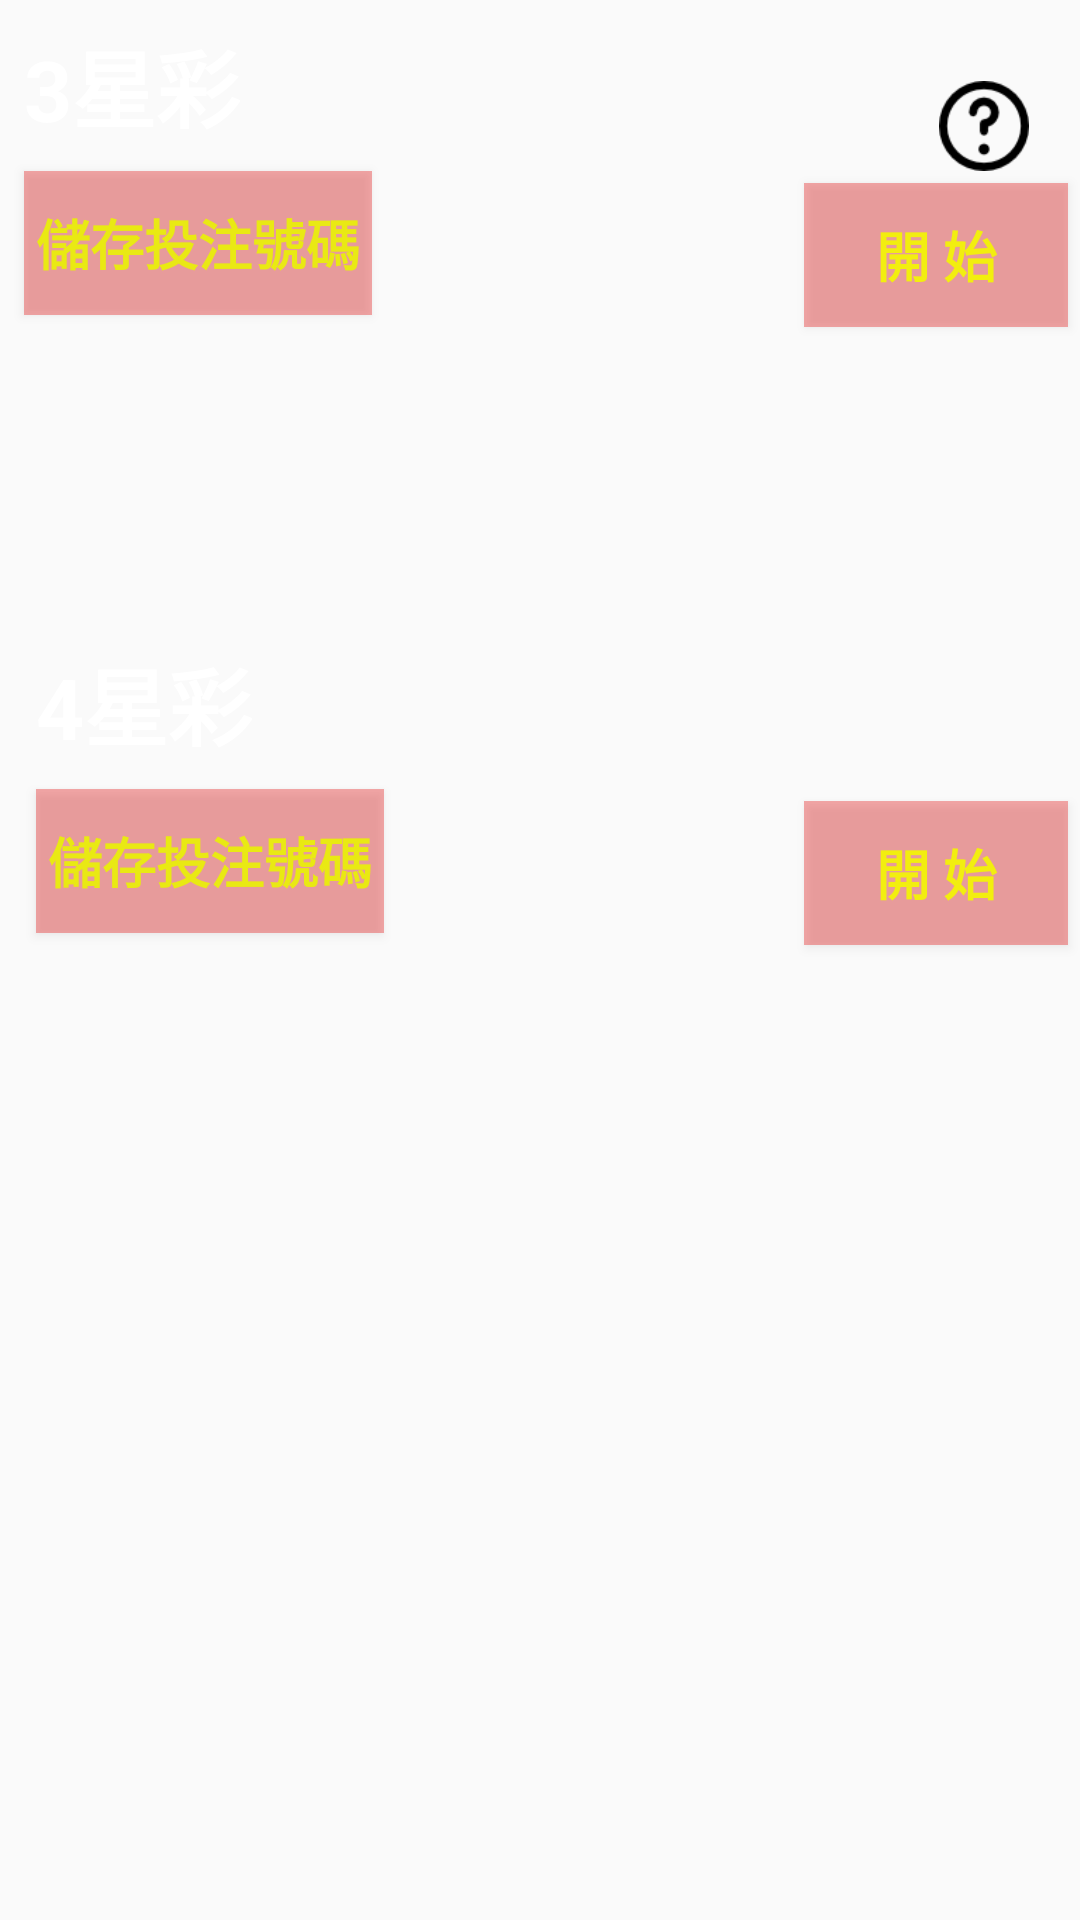

Write the Android layout XML for this screen, with the resource values it uses.
<!-- AndroidManifest.xml: application theme AppTheme -->
<!-- res/layout/fragment_star_lotto.xml -->
<RelativeLayout
    xmlns:android="http://schemas.android.com/apk/res/android"
    xmlns:tools="http://schemas.android.com/tools"
    android:layout_width="match_parent"
    android:layout_height="match_parent"
    xmlns:app="http://schemas.android.com/apk/res-auto"
    tools:context="com.admin.claire.lotto.fragment.StarLottoFragment">

    <RelativeLayout
        android:layout_width="match_parent"
        android:layout_height="match_parent"
        android:layout_alignParentTop="true"
        android:layout_alignParentStart="true"
        android:id="@+id/relativeLayout">

        <TextView
            android:id="@+id/lotte_3Star_Text"
            android:layout_width="wrap_content"
            android:layout_height="wrap_content"
            android:layout_margin="4dp"
            android:padding="4dp"
            android:hint="@string/star3_lotto"
            android:text=""
            android:textColor="#ffffff"
            android:textColorHint="#ffffff"
            android:textSize="28sp"
            android:textStyle="bold"/>


        <ImageView
            android:id="@+id/basicPlay_image"
            android:layout_width="30dp"
            android:layout_height="30dp"
            app:srcCompat="@drawable/help"
            android:layout_marginLeft="3dp"
            android:layout_marginRight="3dp"
            android:layout_marginEnd="13dp"
            android:layout_above="@+id/btn3StarRandom"
            android:layout_alignEnd="@+id/btn3StarRandom"/>

        <Button
            android:id="@+id/btn3StarRandom"
            android:layout_width="wrap_content"
            android:layout_height="wrap_content"
            android:layout_alignParentEnd="true"
            android:layout_below="@+id/lotte_3Star_Text"
            android:layout_margin="4dp"
            android:layout_marginTop="4dp"
            android:background="#65e72a2a"
            android:text="@string/btn_random"
            android:textColor="#f2ee0f"
            android:textSize="18sp"
            android:textStyle="bold"/>

        <Button
            android:id="@+id/btnRe3StarRandom"
            android:layout_width="wrap_content"
            android:layout_height="wrap_content"
            android:layout_alignParentEnd="true"
            android:layout_below="@+id/lotte_3Star_Text"
            android:layout_margin="4dp"
            android:layout_marginTop="4dp"
            android:background="#26ffffff"
            android:text="@string/btn_retry"
            android:textColor="#f2ee0f"
            android:textSize="18sp"
            android:textStyle="bold"
            android:visibility="invisible"/>

        <Button
            android:id="@+id/btn_3StarSaveBettingOn"
            android:layout_width="wrap_content"
            android:layout_height="wrap_content"
            android:layout_marginLeft="8dp"
            android:layout_marginRight="8dp"
            android:background="#65e72a2a"
            android:text="@string/betting_on"
            android:textColor="#e9e913"
            android:textSize="18sp"
            android:textStyle="bold"
            android:padding="4dp"
            android:layout_below="@+id/lotte_3Star_Text"
            android:layout_alignParentStart="true"/>


        <RelativeLayout
            android:layout_width="match_parent"
            android:layout_height="wrap_content"
            android:layout_marginTop="93dp"
            android:layout_below="@+id/btn3StarRandom"
            android:layout_alignStart="@+id/lotte_3Star_Text">

            <TextView
                android:id="@+id/lotte_4Star_Text"
                android:layout_width="wrap_content"
                android:layout_height="wrap_content"
                android:layout_margin="4dp"
                android:padding="4dp"
                android:hint="@string/star4_lotto"
                android:text=""
                android:textColor="#ffffff"
                android:textColorHint="#ffffff"
                android:textSize="28sp"
                android:textStyle="bold"/>


            <Button
                android:id="@+id/btn4StarRandom"
                android:layout_width="wrap_content"
                android:layout_height="wrap_content"
                android:layout_alignParentEnd="true"
                android:layout_below="@+id/lotte_4Star_Text"
                android:layout_margin="4dp"
                android:layout_marginTop="4dp"
                android:background="#65e72a2a"
                android:text="@string/btn_random"
                android:textColor="#f2ee0f"
                android:textSize="18sp"
                android:textStyle="bold"/>

            <Button
                android:id="@+id/btnRe4Star_random"
                android:layout_width="wrap_content"
                android:layout_height="wrap_content"
                android:layout_alignParentEnd="true"
                android:layout_below="@+id/lotte_4Star_Text"
                android:layout_margin="4dp"
                android:layout_marginTop="4dp"
                android:background="#26ffffff"
                android:text="@string/btn_retry"
                android:textColor="#f2ee0f"
                android:textSize="18sp"
                android:textStyle="bold"
                android:visibility="invisible"/>

            <Button
                android:id="@+id/btn_4StarSaveBettingOn"
                android:layout_width="wrap_content"
                android:layout_height="wrap_content"
                android:layout_marginLeft="8dp"
                android:layout_marginRight="8dp"
                android:background="#65e72a2a"
                android:text="@string/betting_on"
                android:textColor="#e9e913"
                android:textSize="18sp"
                android:textStyle="bold"
                android:padding="4dp"
                android:layout_below="@+id/lotte_4Star_Text"
                android:layout_alignParentStart="true"/>

        </RelativeLayout>

    </RelativeLayout>




</RelativeLayout>
<!-- resources referenced by this layout -->
<resources>
  <!-- drawable help: png bitmap (drawable, 1576 bytes) -->
  <string name="betting_on"> 儲存投注號碼 </string>
  <string name="btn_random">開  始</string>
  <string name="btn_retry">重新開始</string>
  <string name="star3_lotto">3星彩</string>
  <string name="star4_lotto">4星彩</string>
  <style name="AppTheme" parent="Theme.AppCompat.Light.NoActionBar">
          
          <item name="colorPrimary">@color/colorPrimary</item>
          <item name="colorPrimaryDark">@color/colorPrimaryDark</item>
          <item name="colorAccent">@color/colorAccent</item>
          <item name="android:navigationBarColor">@color/colorPrimaryDark</item>
  
          
          <item name="android:windowTranslucentStatus">true</item>
      </style>
  <color name="colorPrimary">#dc1e21</color>
  <color name="colorPrimaryDark">#c10707</color>
  <color name="colorAccent">#FF4081</color>
</resources>
